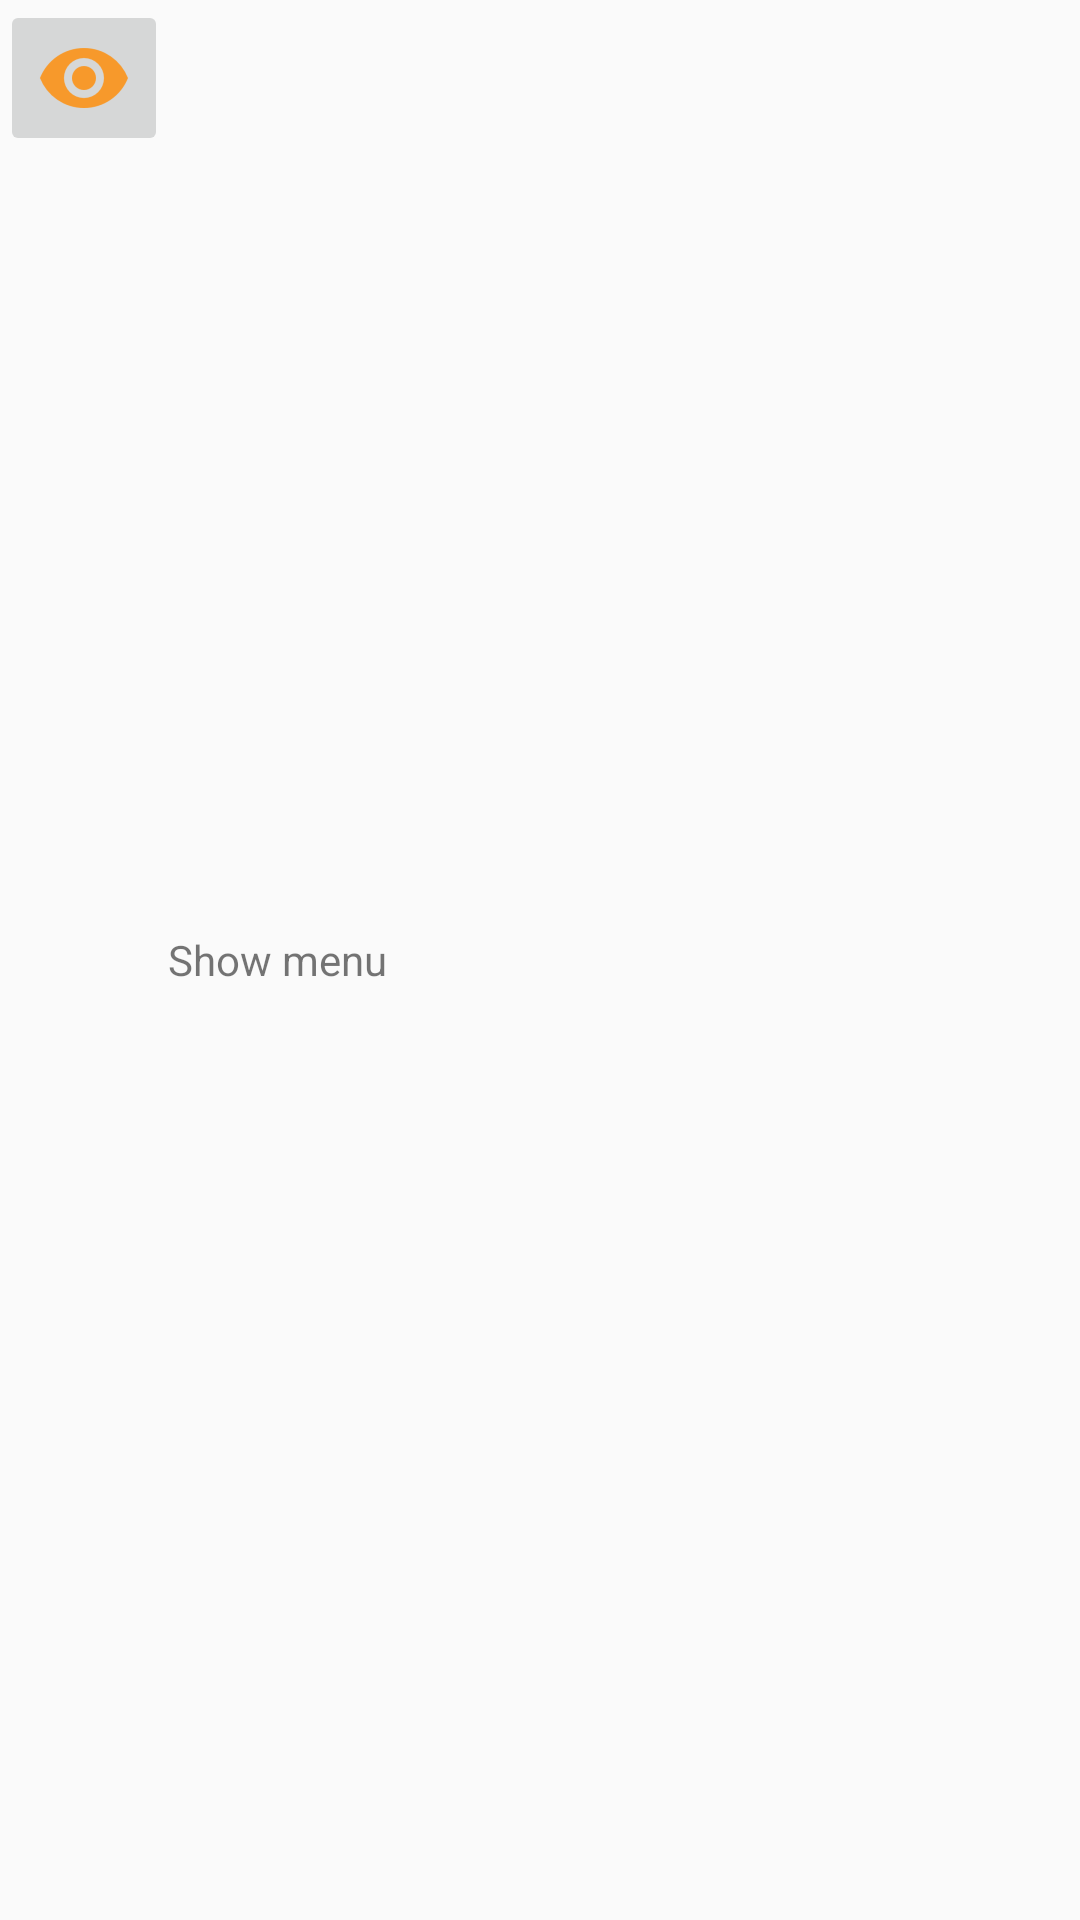

The Android layout XML behind this screen, and the referenced resources:
<!-- AndroidManifest.xml: application theme AppTheme -->
<!-- res/layout/remote_menu.xml -->
<?xml version="1.0" encoding="utf-8"?>
<LinearLayout xmlns:android="http://schemas.android.com/apk/res/android"
    android:orientation="horizontal"
    android:layout_width="match_parent"
    android:layout_height="wrap_content">

    <ImageButton
        android:layout_width="wrap_content"
        android:layout_height="wrap_content"
        android:src="@drawable/icon_visibilityon"
        android:id="@+id/menuButton"/>

    <TextView
        android:layout_width="wrap_content"
        android:layout_height="match_parent"
        android:gravity="center"
        android:text="Show menu" />

</LinearLayout>
<!-- resources referenced by this layout -->
<resources>
  <!-- drawable icon_visibilityon: png bitmap (drawable-hdpi, 904 bytes) -->
  <style name="AppTheme" parent="Theme.AppCompat.Light.DarkActionBar">
          
          <item name="colorPrimary">@color/colorPrimary</item>
          <item name="colorPrimaryDark">@color/colorPrimaryDark</item>
          <item name="colorAccent">@color/colorAccent</item>
      </style>
  <!-- not gathered from this repository: default colours our renderer supplied (Android Studio template values) -->
  <color name="colorPrimary">#FF6200EE</color>
  <color name="colorPrimaryDark">#FF3700B3</color>
  <color name="colorAccent">#FF03DAC5</color>
</resources>
